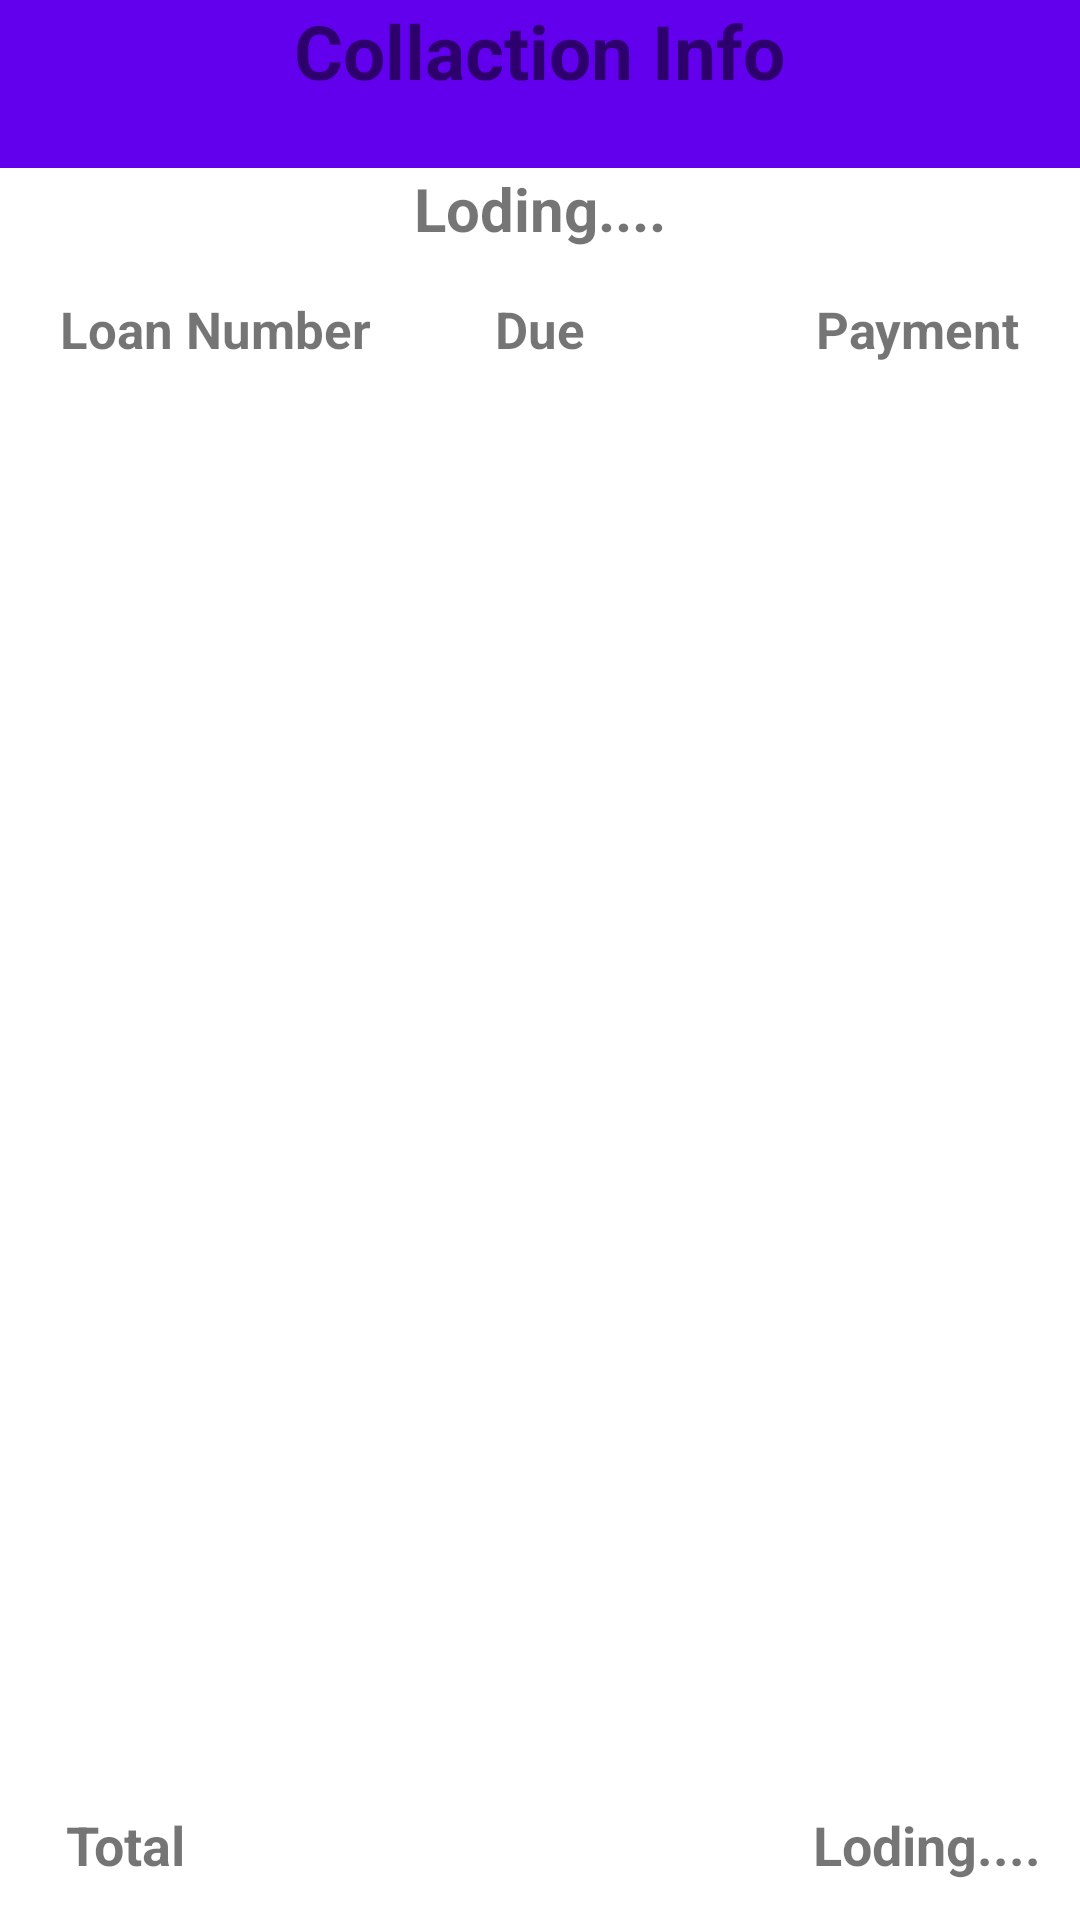

Here is an Android app screen rendered from its layout file. Give the layout XML and the strings, colors and styles it references.
<!-- AndroidManifest.xml: application theme AppTheme -->
<!-- res/layout/activity_today_total_list.xml -->
<?xml version="1.0" encoding="utf-8"?>
<RelativeLayout xmlns:android="http://schemas.android.com/apk/res/android"
    xmlns:app="http://schemas.android.com/apk/res-auto"
    xmlns:tools="http://schemas.android.com/tools"
    android:layout_width="match_parent"
    android:layout_height="match_parent"
    tools:context="com.modifica.creditcollectorapp.TodayTotal_list">

    <RelativeLayout
        android:layout_width="match_parent"
        android:layout_height="wrap_content"
        android:id="@+id/relativeLayout">

        <androidx.appcompat.widget.Toolbar
            android:layout_width="match_parent"
            android:layout_height="wrap_content"
            android:id="@+id/toolbar_01"
            android:background="@color/colorPrimary"/>

        <TextView
            android:id="@+id/textView_collact"
            android:layout_width="wrap_content"
            android:layout_height="wrap_content"
            android:layout_alignParentTop="true"
            android:layout_centerHorizontal="true"
            android:text="@string/CL_info"
            android:textColor="@color/font"
            android:textSize="25sp"
            android:textStyle="bold" />



    </RelativeLayout>

    <RelativeLayout
        android:layout_width="match_parent"
        android:layout_height="65dp"
        android:id="@+id/layput_02"
        android:layout_below="@id/relativeLayout"
        android:background="@drawable/rcbutton_back">

        <TextView
            android:id="@+id/textView_collact_root"
            android:layout_width="wrap_content"
            android:layout_height="wrap_content"
            android:layout_centerHorizontal="true"
            android:text="@string/LD"
            android:textColor="@color/back1"
            android:textSize="20sp"
            android:textStyle="bold" />

        <TextView
            android:id="@+id/textView_collact2"
            android:layout_width="wrap_content"
            android:layout_height="wrap_content"
            android:layout_alignParentBottom="true"
            android:layout_alignParentLeft="true"
            android:layout_alignParentStart="true"
            android:layout_marginLeft="20dp"
            android:layout_marginStart="20dp"
            android:text="@string/Loan_num"
            android:textColor="@color/font"
            android:textSize="17sp"
            android:textStyle="bold" />

        <TextView
            android:id="@+id/textView_collact22"
            android:layout_width="wrap_content"
            android:layout_height="wrap_content"
            android:layout_alignParentBottom="true"
            android:layout_alignParentEnd="true"
            android:layout_alignParentRight="true"
            android:layout_marginEnd="20dp"
            android:layout_marginRight="20dp"
            android:text="@string/payment"
            android:textColor="@color/font"
            android:textSize="17sp"
            android:textStyle="bold"
            tools:ignore="RelativeOverlap" />

        <TextView
            android:id="@+id/textView_collact21"
            android:layout_width="wrap_content"
            android:layout_height="wrap_content"
            android:layout_alignParentBottom="true"
            android:layout_centerHorizontal="true"
            android:text="@string/Due"
            android:textColor="@color/red"
            android:textSize="17sp"
            android:textStyle="bold" />

    </RelativeLayout>

    <RelativeLayout
        android:layout_width="match_parent"
        android:layout_height="match_parent"
        android:id="@+id/layout03"
        android:layout_below="@id/layput_02"
        android:layout_above="@id/layput_04">

        <ListView
            android:id="@+id/due_list"
            android:layout_width="match_parent"
            android:layout_height="match_parent"
            android:layout_alignParentLeft="true"
            android:layout_alignParentStart="true"
            android:layout_alignParentTop="true" />
    </RelativeLayout>

    <RelativeLayout
        android:id="@+id/layput_04"
        android:layout_width="match_parent"
        android:layout_height="50dp"
        android:layout_alignParentBottom="true"
        android:layout_alignParentLeft="true"
        android:layout_alignParentStart="true"
        android:background="@drawable/rcbutton_back">

        <TextView
            android:id="@+id/textVie17"
            android:layout_width="wrap_content"
            android:layout_height="wrap_content"
            android:layout_alignParentLeft="true"
            android:layout_alignParentStart="true"
            android:layout_centerVertical="true"
            android:layout_marginLeft="22dp"
            android:layout_marginStart="22dp"
            android:text="@string/total"
            android:textColor="@color/font"
            android:textSize="18sp"
            android:textStyle="bold" />

        <TextView
            android:id="@+id/textView_collact_pay"
            android:layout_width="wrap_content"
            android:layout_height="wrap_content"
            android:layout_alignParentEnd="true"
            android:layout_alignParentRight="true"
            android:layout_centerVertical="true"
            android:layout_marginEnd="13dp"
            android:layout_marginRight="13dp"
            android:text="@string/LD"
            android:textColor="@color/font"
            android:textSize="18sp"
            android:textStyle="bold"
            tools:ignore="RelativeOverlap" />

    </RelativeLayout>


</RelativeLayout>
<!-- resources referenced by this layout -->
<resources>
  <string name="CL_info">Collaction Info </string>
  <string name="Due">Due </string>
  <string name="LD">Loding....</string>
  <string name="Loan_num">Loan Number</string>
  <string name="payment">Payment</string>
  <string name="total">Total </string>
  <!-- not gathered from this repository: default colours our renderer supplied (Android Studio template values) -->
  <color name="colorPrimary">#FF6200EE</color>
</resources>
